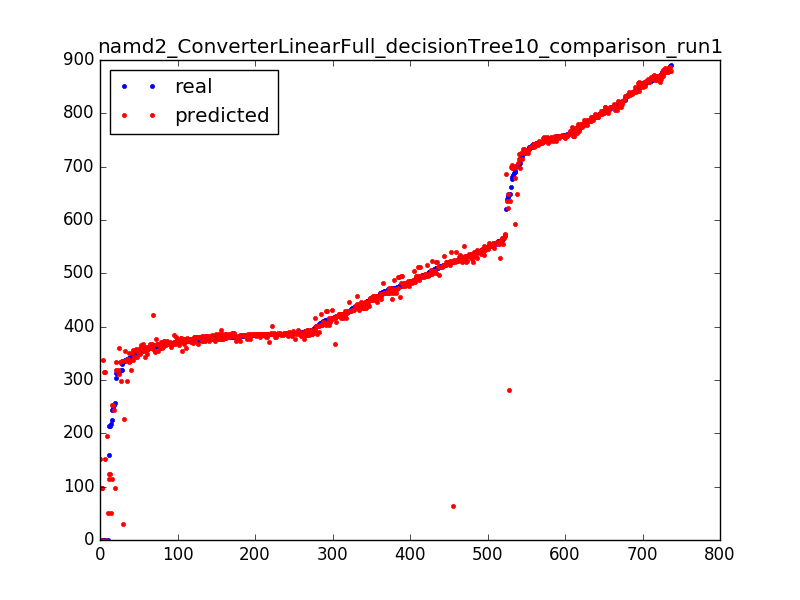

The table this chart was drawn from, first rows:
376.03, 373.862807018
770.8, 774.3
701.7, 706.5
428.9, 445.8
387.7, 388.5
514.4, 511.4
361.3, 421.8
440.5, 439.2
721.8, 714.7
419.6, 419.3
375.2, 380.1
374.1, 376.9
483.8, 485.4
385.2, 386.8
393.9, 386.8
889.1, 878.9
753.5, 752.5
415.7, 432
869.3, 870.4
836.8, 835.2
759.4, 753.6
370, 368.1
707.6, 697.4
531.8, 532.7
739.6, 737.1
422.8, 423
379.4, 376.9
754.3, 749
424.2, 415.4
378.9, 376.9
382.2, 384.2
539.2, 529.4
438.9, 441.9
436, 432
521.8, 520.9
410.9, 409.5
837.8, 836.3
727.5, 733.4
522.3, 521.6
532.9, 531.7
729.8, 733.4
418.2, 366.7
559.1, 558
877.4, 876.7
750.3, 755.9
318.1, 298.3
733, 726.1
341.4, 350.7
531.5, 521.5
371.2, 376.9
392.8, 385.3
391.6, 385.3
388.2, 390.2
0.0, 151.6
376.9, 383.7
868, 870.7
473.6, 470.9
823.5, 823.1
811.8, 812.4
544.1, 544.9
441.2, 434.3
... 677 more rows
